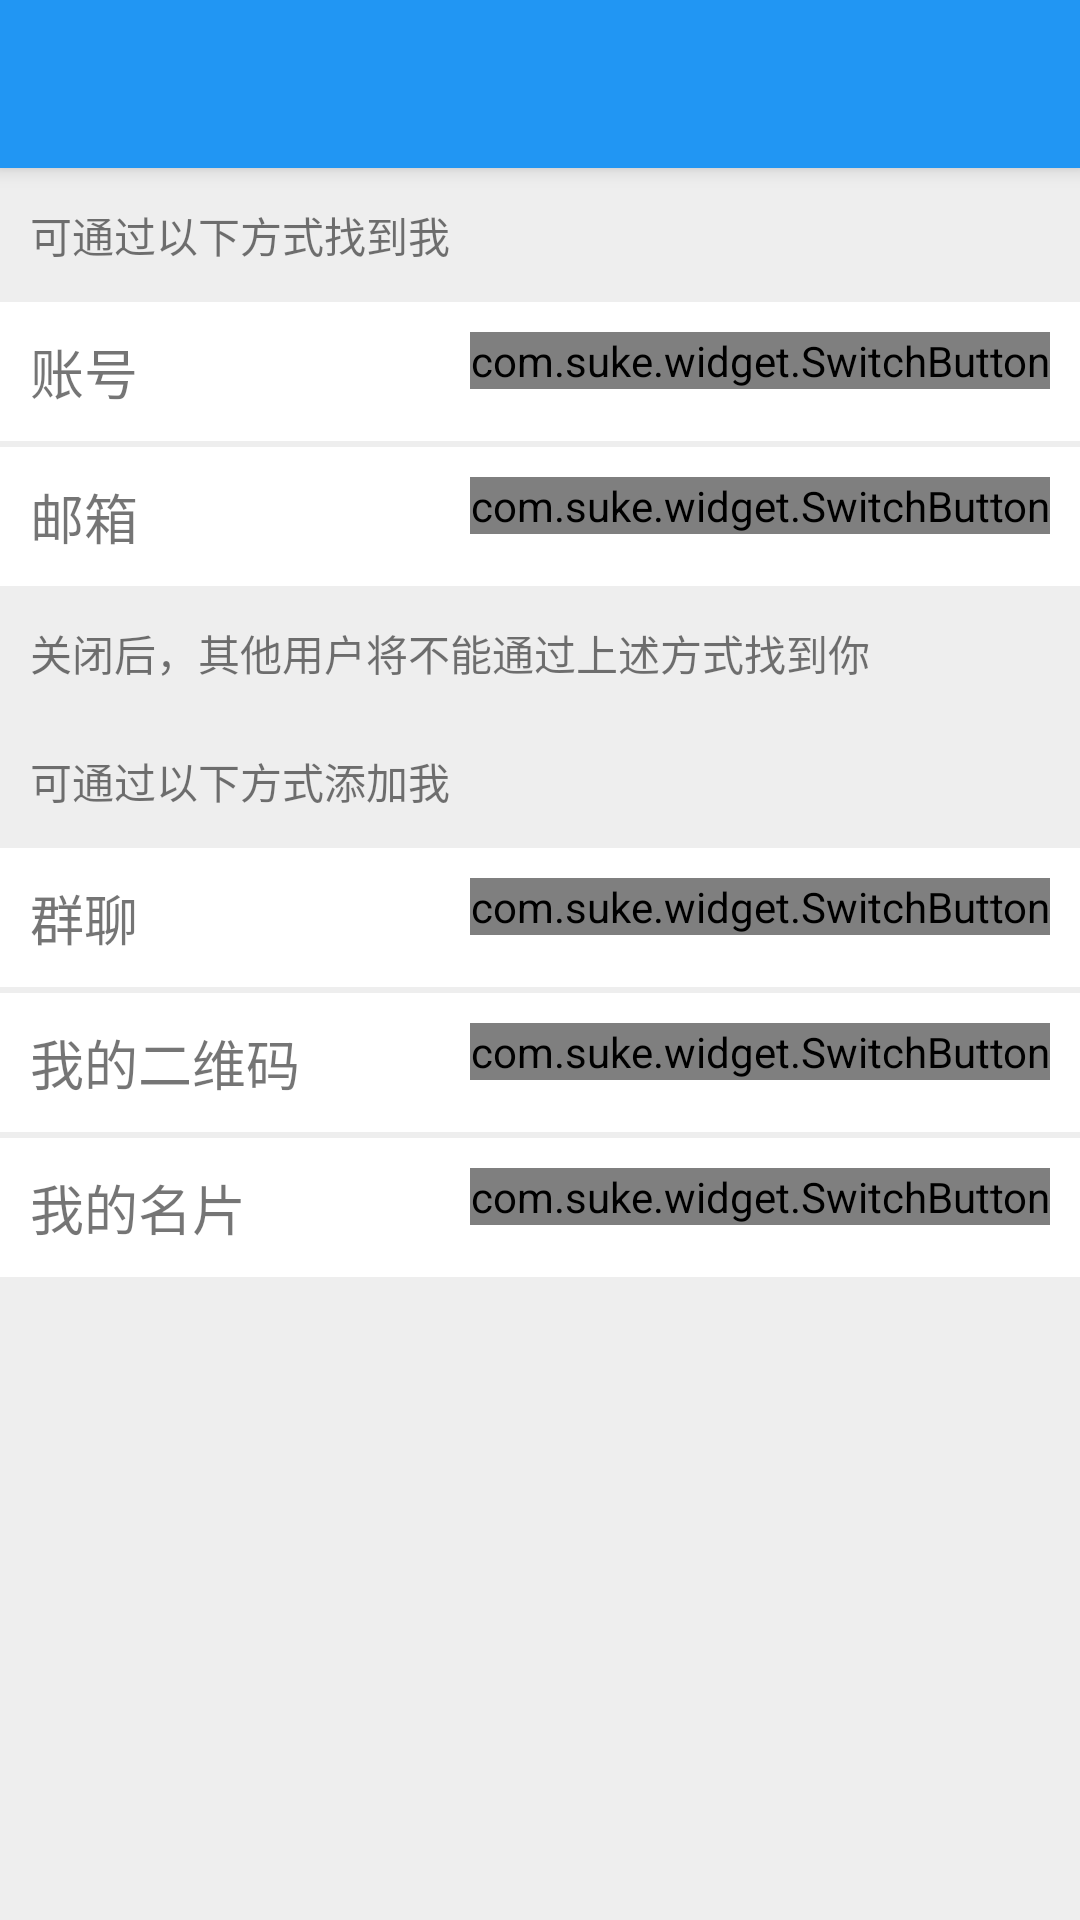

This screen was rendered from an Android layout file. Write that file and the resources it references.
<!-- AndroidManifest.xml: application theme AppTheme -->
<!-- res/layout/activity_add_myway.xml -->
<?xml version="1.0" encoding="utf-8"?>
<LinearLayout xmlns:android="http://schemas.android.com/apk/res/android"
    xmlns:app="http://schemas.android.com/apk/res-auto"
    xmlns:tools="http://schemas.android.com/tools"
    android:layout_width="match_parent"
    android:layout_height="match_parent"
    android:orientation="vertical"
    android:background="#EEE"
    tools:context=".set.AddMyway">

    <androidx.appcompat.widget.Toolbar
        android:id="@+id/toolbar_finish"
        android:layout_width="match_parent"
        android:layout_height="?attr/actionBarSize"
        android:background="@color/colorPrimary"
        android:elevation="4dp"
        android:theme="@style/ThemeOverlay.AppCompat.Dark.ActionBar"
        app:popupTheme="@style/ThemeOverlay.AppCompat.Light" />

    <LinearLayout
        android:layout_width="match_parent"
        android:layout_height="wrap_content"
        android:layout_marginTop="@dimen/friend_info_margin_top_2"
        android:orientation="horizontal"
        android:padding="@dimen/friend_info_linear_padding">

        <TextView
            android:layout_width="match_parent"
            android:layout_height="wrap_content"
            android:text="可通过以下方式找到我"
            android:textSize="@dimen/settings_hint_text_size"/>

    </LinearLayout>

    <LinearLayout
        android:layout_width="match_parent"
        android:layout_height="wrap_content"
        android:layout_marginTop="@dimen/friend_info_margin_top_2"
        android:orientation="horizontal"
        android:background="@drawable/ripple_bg"
        android:clickable="true"
        android:focusable="true"
        android:padding="@dimen/friend_info_linear_padding">

        <TextView
            android:layout_width="0dp"
            android:layout_height="wrap_content"
            android:layout_gravity="center_vertical"
            android:layout_weight="1"
            android:text="账号"
            android:textSize="@dimen/friend_info_text_size"/>

        <com.suke.widget.SwitchButton
            android:id="@+id/settings_switch_add_uid"
            android:layout_width="wrap_content"
            android:layout_height="wrap_content"
            app:sb_show_indicator="false"/>

    </LinearLayout>

    <LinearLayout
        android:layout_width="match_parent"
        android:layout_height="wrap_content"
        android:layout_marginTop="@dimen/friend_info_margin_top_2"
        android:orientation="horizontal"
        android:background="@drawable/ripple_bg"
        android:clickable="true"
        android:focusable="true"
        android:padding="@dimen/friend_info_linear_padding">

        <TextView
            android:layout_width="0dp"
            android:layout_height="wrap_content"
            android:layout_gravity="center_vertical"
            android:layout_weight="1"
            android:text="邮箱"
            android:textSize="@dimen/friend_info_text_size"/>

        <com.suke.widget.SwitchButton
            android:id="@+id/settings_switch_add_email"
            android:layout_width="wrap_content"
            android:layout_height="wrap_content"
            app:sb_show_indicator="false"/>

    </LinearLayout>

    <LinearLayout
        android:layout_width="match_parent"
        android:layout_height="wrap_content"
        android:layout_marginTop="@dimen/friend_info_margin_top_2"
        android:orientation="horizontal"
        android:padding="@dimen/friend_info_linear_padding">

        <TextView
            android:layout_width="match_parent"
            android:layout_height="wrap_content"
            android:text="关闭后，其他用户将不能通过上述方式找到你"
            android:textSize="@dimen/settings_hint_text_size"/>

    </LinearLayout>

    <LinearLayout
        android:layout_width="match_parent"
        android:layout_height="wrap_content"
        android:layout_marginTop="@dimen/friend_info_margin_top_2"
        android:orientation="horizontal"
        android:padding="@dimen/friend_info_linear_padding">

        <TextView
            android:layout_width="match_parent"
            android:layout_height="wrap_content"
            android:text="可通过以下方式添加我"
            android:textSize="@dimen/settings_hint_text_size"/>

    </LinearLayout>

    <LinearLayout
        android:layout_width="match_parent"
        android:layout_height="wrap_content"
        android:layout_marginTop="@dimen/friend_info_margin_top_2"
        android:orientation="horizontal"
        android:background="@drawable/ripple_bg"
        android:clickable="true"
        android:focusable="true"
        android:padding="@dimen/friend_info_linear_padding">

        <TextView
            android:layout_width="0dp"
            android:layout_height="wrap_content"
            android:layout_gravity="center_vertical"
            android:layout_weight="1"
            android:text="群聊"
            android:textSize="@dimen/friend_info_text_size"/>

        <com.suke.widget.SwitchButton
            android:id="@+id/settings_switch_add_group"
            android:layout_width="wrap_content"
            android:layout_height="wrap_content"
            app:sb_show_indicator="false"/>

    </LinearLayout>

    <LinearLayout
        android:layout_width="match_parent"
        android:layout_height="wrap_content"
        android:layout_marginTop="@dimen/friend_info_margin_top_2"
        android:orientation="horizontal"
        android:background="@drawable/ripple_bg"
        android:clickable="true"
        android:focusable="true"
        android:padding="@dimen/friend_info_linear_padding">

        <TextView
            android:layout_width="0dp"
            android:layout_height="wrap_content"
            android:layout_gravity="center_vertical"
            android:layout_weight="1"
            android:text="我的二维码"
            android:textSize="@dimen/friend_info_text_size"/>

        <com.suke.widget.SwitchButton
            android:id="@+id/settings_switch_add_qrcode"
            android:layout_width="wrap_content"
            android:layout_height="wrap_content"
            app:sb_show_indicator="false"/>

    </LinearLayout>

    <LinearLayout
        android:layout_width="match_parent"
        android:layout_height="wrap_content"
        android:layout_marginTop="@dimen/friend_info_margin_top_2"
        android:orientation="horizontal"
        android:background="@drawable/ripple_bg"
        android:clickable="true"
        android:focusable="true"
        android:padding="@dimen/friend_info_linear_padding">

        <TextView
            android:layout_width="0dp"
            android:layout_height="wrap_content"
            android:layout_gravity="center_vertical"
            android:layout_weight="1"
            android:text="我的名片"
            android:textSize="@dimen/friend_info_text_size"/>

        <com.suke.widget.SwitchButton
            android:id="@+id/settings_switch_add_profile"
            android:layout_width="wrap_content"
            android:layout_height="wrap_content"
            app:sb_show_indicator="false"/>

    </LinearLayout>

</LinearLayout>
<!-- resources referenced by this layout -->
<resources>
  <color name="colorPrimary">#2196F3</color>
  <dimen name="friend_info_linear_padding">10dp</dimen>
  <dimen name="friend_info_margin_top_2">2dp</dimen>
  <dimen name="friend_info_text_size">18sp</dimen>
  <dimen name="settings_hint_text_size">14sp</dimen>
  <!-- drawable ripple_bg (drawable) -->
  <?xml version="1.0" encoding="utf-8"?>
  <ripple xmlns:android="http://schemas.android.com/apk/res/android"
      android:color="@color/x_recycler_color_text_gray">
      <item android:drawable="@color/colorWhite" />
  </ripple>
  <style name="AppTheme" parent="Theme.AppCompat.Light.DarkActionBar">
          
          <item name="colorPrimary">@color/colorPrimary</item>
          <item name="colorPrimaryDark">@color/colorPrimaryDark</item>
          <item name="colorAccent">@color/colorAccent</item>
      </style>
  <color name="colorWhite">#FFF</color>
  <color name="colorPrimaryDark">#2196F3</color>
  <color name="colorAccent">#2196F3</color>
</resources>
